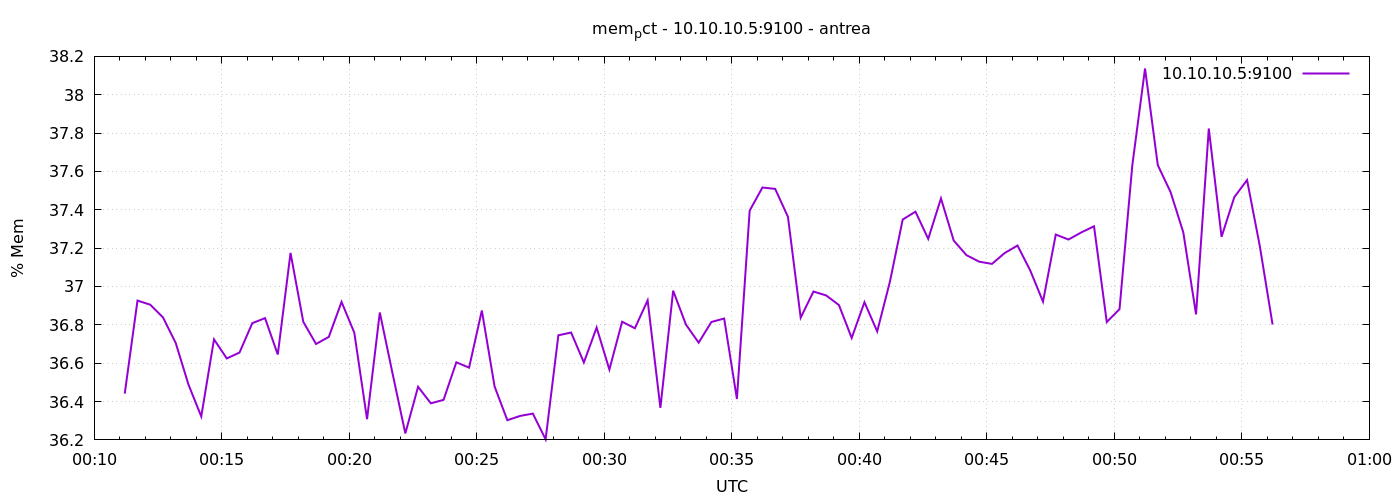

Source data for this figure (header and first rows):
1777939872	36.44121560827297
1777939902	36.93
1777939932	36.91
1777939962	36.84
1777939992	36.71
1777940022	36.49
1777940052	36.32
1777940082	36.72
1777940112	36.62
1777940142	36.66
1777940172	36.81
1777940202	36.84
1777940232	36.65
1777940262	37.18
1777940292	36.82
1777940322	36.7
1777940352	36.74
1777940382	36.92
1777940412	36.76
1777940442	36.31
1777940472	36.86
1777940502	36.55
1777940532	36.23
1777940562	36.48
1777940592	36.39
1777940622	36.41
1777940652	36.6
1777940682	36.58
1777940712	36.87
1777940742	36.48
1777940772	36.3
1777940802	36.33
1777940832	36.34
1777940862	36.2
1777940892	36.75
1777940922	36.76
1777940952	36.6
1777940982	36.79
1777941012	36.57
1777941042	36.82
1777941072	36.78
1777941102	36.93
1777941132	36.37
1777941162	36.98
1777941192	36.8
1777941222	36.71
1777941252	36.81
1777941282	36.83
1777941312	36.41
1777941342	37.4
1777941372	37.52
1777941402	37.51
1777941432	37.36
1777941462	36.84
1777941492	36.97
1777941522	36.95
1777941552	36.9
1777941582	36.73
1777941612	36.92
1777941642	36.77
1777941672	37.03
... 30 more rows
